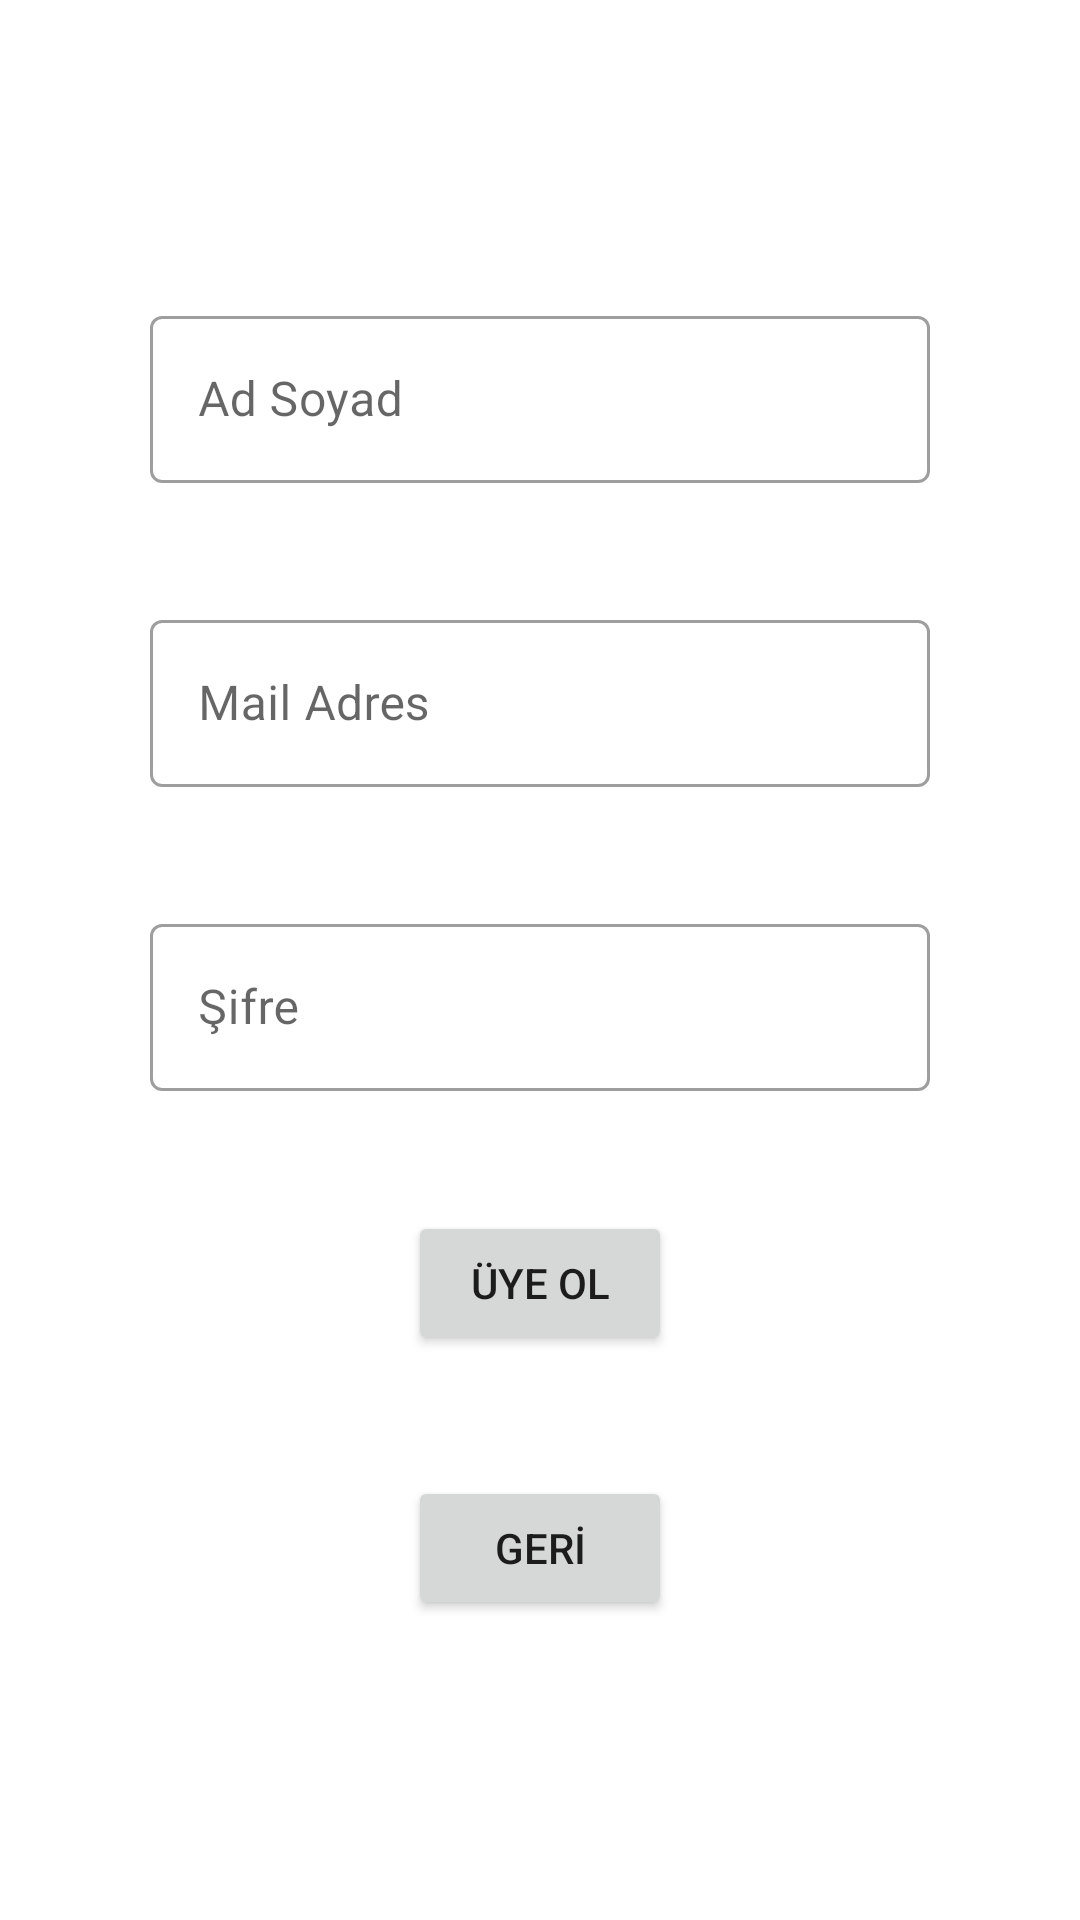

This screen was rendered from an Android layout file. Write that file and the resources it references.
<!-- AndroidManifest.xml: application theme Theme.WTechMVVMExample -->
<!-- res/layout/fragment_uye_ol.xml -->
<?xml version="1.0" encoding="utf-8"?>
<layout>

    <data>

        <variable
            name="uyeOlFragmentObject"
            type="com.example.wtech_mvvm_example.fragments.giris.UyeOlFragment" />

    </data>

    <androidx.constraintlayout.widget.ConstraintLayout xmlns:android="http://schemas.android.com/apk/res/android"
        xmlns:app="http://schemas.android.com/apk/res-auto"
        xmlns:tools="http://schemas.android.com/tools"
        tools:context=".fragments.giris.GirisYapFragment"
        android:layout_width="match_parent"
        android:layout_height="match_parent">

        <com.google.android.material.textfield.TextInputLayout
            android:id="@+id/textInputLayout2"
            style="@style/Widget.MaterialComponents.TextInputLayout.OutlinedBox"
            android:layout_width="match_parent"
            android:layout_height="wrap_content"
            android:layout_marginStart="50dp"
            android:layout_marginTop="100dp"
            android:layout_marginEnd="50dp"
            app:layout_constraintEnd_toEndOf="parent"
            app:layout_constraintHorizontal_bias="0.5"
            app:layout_constraintStart_toStartOf="parent"
            app:layout_constraintTop_toTopOf="parent">

            <com.google.android.material.textfield.TextInputEditText
                android:id="@+id/adSoyadInput"
                android:layout_width="match_parent"
                android:layout_height="wrap_content"
                android:hint="Ad Soyad" />
        </com.google.android.material.textfield.TextInputLayout>

        <com.google.android.material.textfield.TextInputLayout
            android:id="@+id/textInputLayout3"
            style="@style/Widget.MaterialComponents.TextInputLayout.OutlinedBox"
            android:layout_width="match_parent"
            android:layout_height="wrap_content"
            android:layout_marginStart="50dp"
            android:layout_marginEnd="50dp"
            app:layout_constraintEnd_toEndOf="parent"
            app:layout_constraintHorizontal_bias="0.5"
            app:layout_constraintStart_toStartOf="parent"
            app:layout_constraintBottom_toTopOf="@+id/textInputLayout"
            app:layout_constraintTop_toBottomOf="@+id/textInputLayout2">

            <com.google.android.material.textfield.TextInputEditText
                android:id="@+id/mailAdresInput"
                android:layout_width="match_parent"
                android:layout_height="wrap_content"
                android:hint="Mail Adres" />
        </com.google.android.material.textfield.TextInputLayout>

        <com.google.android.material.textfield.TextInputLayout
            android:id="@+id/textInputLayout"
            style="@style/Widget.MaterialComponents.TextInputLayout.OutlinedBox"
            android:layout_width="match_parent"
            android:layout_height="wrap_content"
            android:layout_marginStart="50dp"
            android:layout_marginEnd="50dp"
            app:layout_constraintEnd_toEndOf="parent"
            app:layout_constraintHorizontal_bias="0.5"
            app:layout_constraintStart_toStartOf="parent"
            app:layout_constraintBottom_toTopOf="@id/button"
            app:layout_constraintTop_toBottomOf="@+id/textInputLayout3">

            <com.google.android.material.textfield.TextInputEditText
                android:id="@+id/sifreInput"
                android:layout_width="match_parent"
                android:layout_height="wrap_content"
                android:hint="Şifre" />
        </com.google.android.material.textfield.TextInputLayout>

        <Button
            android:id="@+id/button"
            android:layout_width="wrap_content"
            android:layout_height="wrap_content"
            android:text="ÜYE OL"
            android:onClick="@{()-> uyeOlFragmentObject.uyeOl(adSoyadInput.getText().toString(),mailAdresInput.getText().toString(),sifreInput.getText().toString()) }"
            app:layout_constraintBottom_toTopOf="@+id/button2"
            app:layout_constraintEnd_toEndOf="parent"
            app:layout_constraintStart_toStartOf="parent"
            app:layout_constraintTop_toBottomOf="@+id/textInputLayout" />

        <Button
            android:id="@+id/button2"
            android:layout_width="wrap_content"
            android:layout_height="wrap_content"
            android:layout_marginBottom="100dp"
            android:text="GERİ"
            android:onClick="@{() -> uyeOlFragmentObject.geriDonus()}"
            app:flow_firstHorizontalBias="0.5"
            app:layout_constraintBottom_toBottomOf="parent"
            app:layout_constraintEnd_toEndOf="parent"
            app:layout_constraintStart_toStartOf="parent" />
    </androidx.constraintlayout.widget.ConstraintLayout>


</layout>
<!-- resources referenced by this layout -->
<resources>
  <style name="Theme.WTechMVVMExample" parent="Theme.MaterialComponents.DayNight.DarkActionBar">
          
          <item name="colorPrimary">@color/purple_500</item>
          <item name="colorPrimaryVariant">@color/purple_700</item>
          <item name="colorOnPrimary">@color/white</item>
          
          <item name="colorSecondary">@color/teal_200</item>
          <item name="colorSecondaryVariant">@color/teal_700</item>
          <item name="colorOnSecondary">@color/black</item>
          
          <item name="android:statusBarColor" tools:targetApi="l">?attr/colorPrimaryVariant</item>
          
      </style>
  <!-- not gathered from this repository: default colours our renderer supplied (Android Studio template values) -->
  <color name="purple_500">#FF6200EE</color>
  <color name="purple_700">#FF3700B3</color>
  <color name="teal_200">#FF03DAC5</color>
  <color name="teal_700">#FF018786</color>
  <color name="black">#FF000000</color>
  <color name="white">#FFFFFFFF</color>
</resources>
